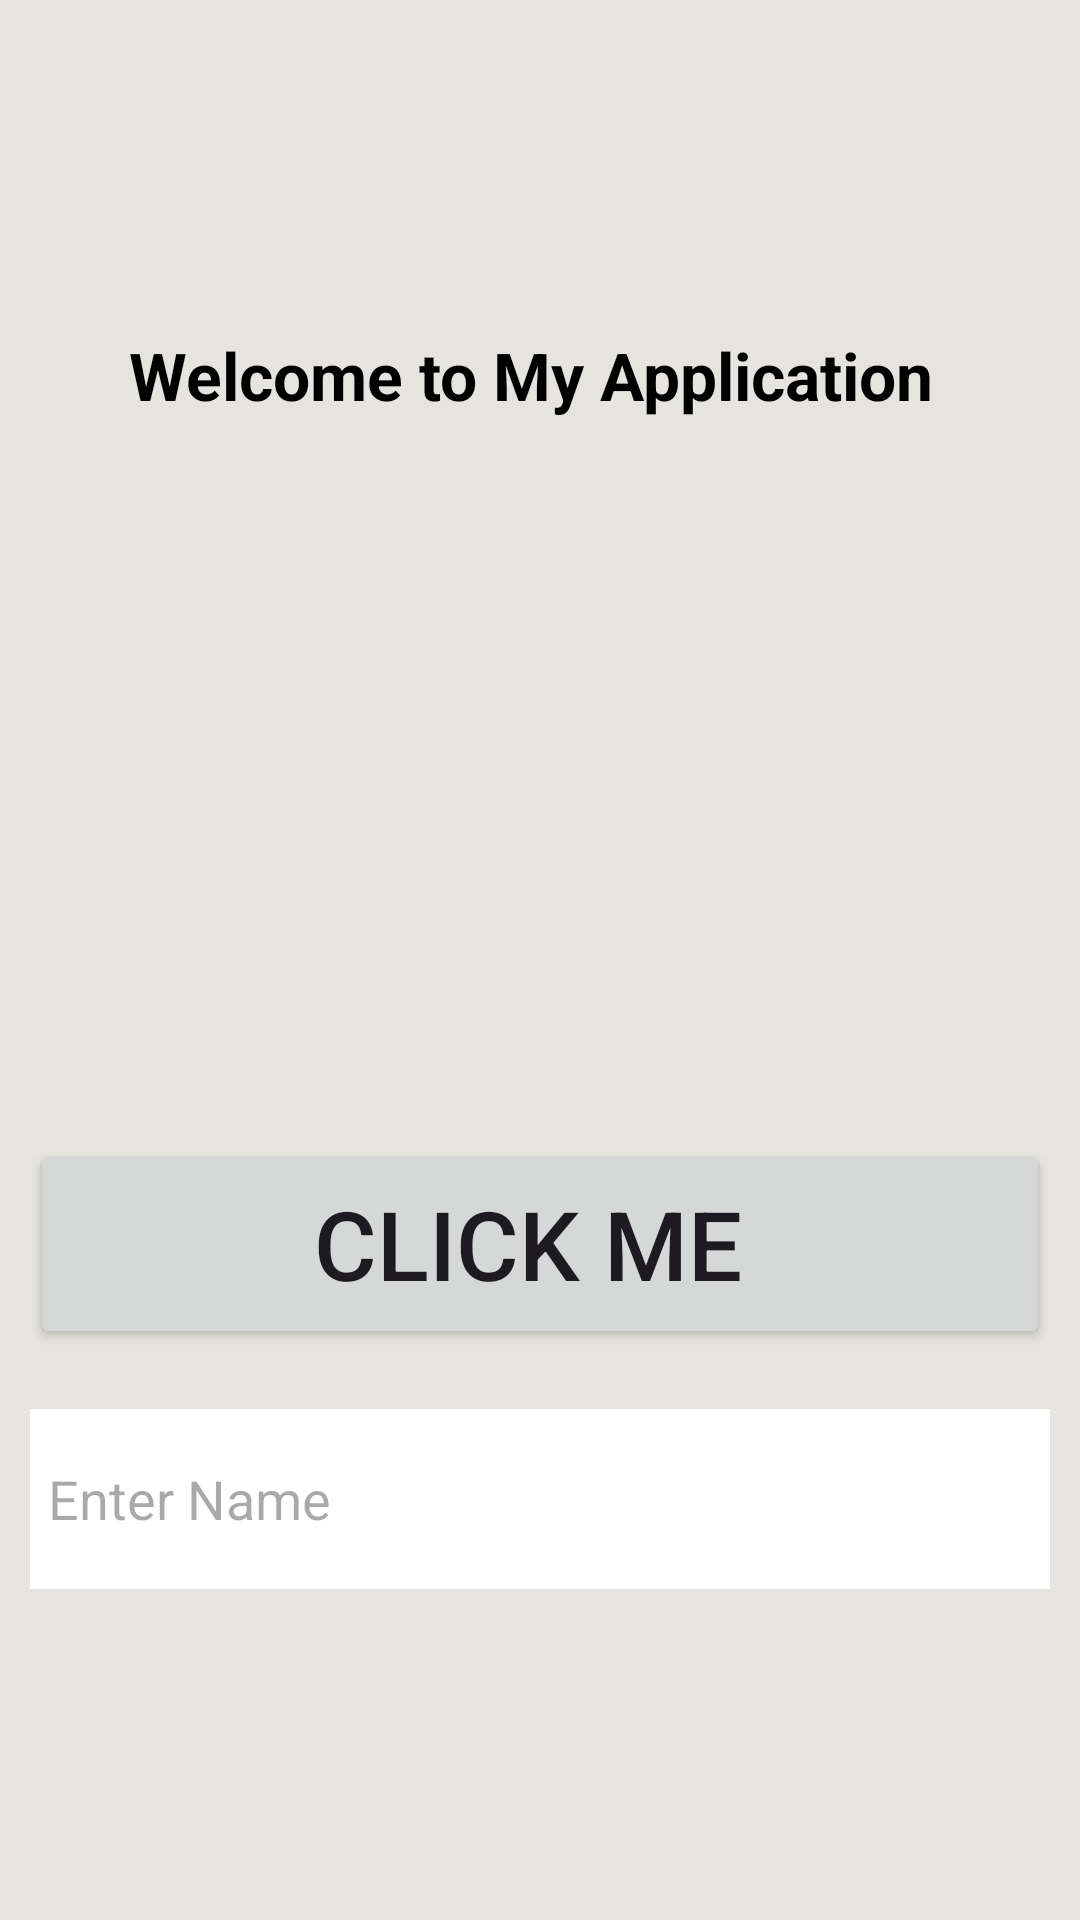

Android layout source for this screen:
<!-- AndroidManifest.xml: application theme Theme.SecB_First_Project -->
<!-- res/layout/activity_main.xml -->
<?xml version="1.0" encoding="utf-8"?>
<LinearLayout
    xmlns:android="http://schemas.android.com/apk/res/android"
    xmlns:app="http://schemas.android.com/apk/res-auto"
    xmlns:tools="http://schemas.android.com/tools"
    android:id="@+id/main"
    android:layout_width="match_parent"
    android:layout_height="match_parent"
    android:orientation="vertical"
    android:padding="10dp"
    android:background="#E6E4E1"
    android:gravity="center"
    tools:context=".MainActivity">
    <TextView
        android:layout_width="wrap_content"
        android:layout_height="wrap_content"
        android:text="Welcome to My Application "
        android:textSize="22sp"
        android:textColor="@color/black"
        android:textStyle="bold"
        />
    <ImageView
        android:layout_width="200dp"
        android:layout_height="200dp"
        android:src="@drawable/dip"
        android:scaleType="centerCrop"
        android:layout_marginTop="20dp"
        />
    <Button
        android:layout_width="match_parent"
        android:layout_height="70dp"
        android:text="Click me "
        android:textSize="32sp"
        android:layout_marginTop="20dp"
        />
  <EditText
      android:layout_width="match_parent"
      android:layout_height="60dp"
      android:hint="Enter Name"
      android:background="@color/white"
      android:layout_marginTop="20dp"
      android:padding="6dp"/>
</LinearLayout>
<!-- resources referenced by this layout -->
<resources>
  <color name="black">#FF000000</color>
  <color name="white">#FFFFFFFF</color>
  <style name="Theme.SecB_First_Project" parent="Base.Theme.SecB_First_Project" />
  <style name="Base.Theme.SecB_First_Project" parent="Theme.Material3.DayNight.NoActionBar">
          
          
      </style>
</resources>
